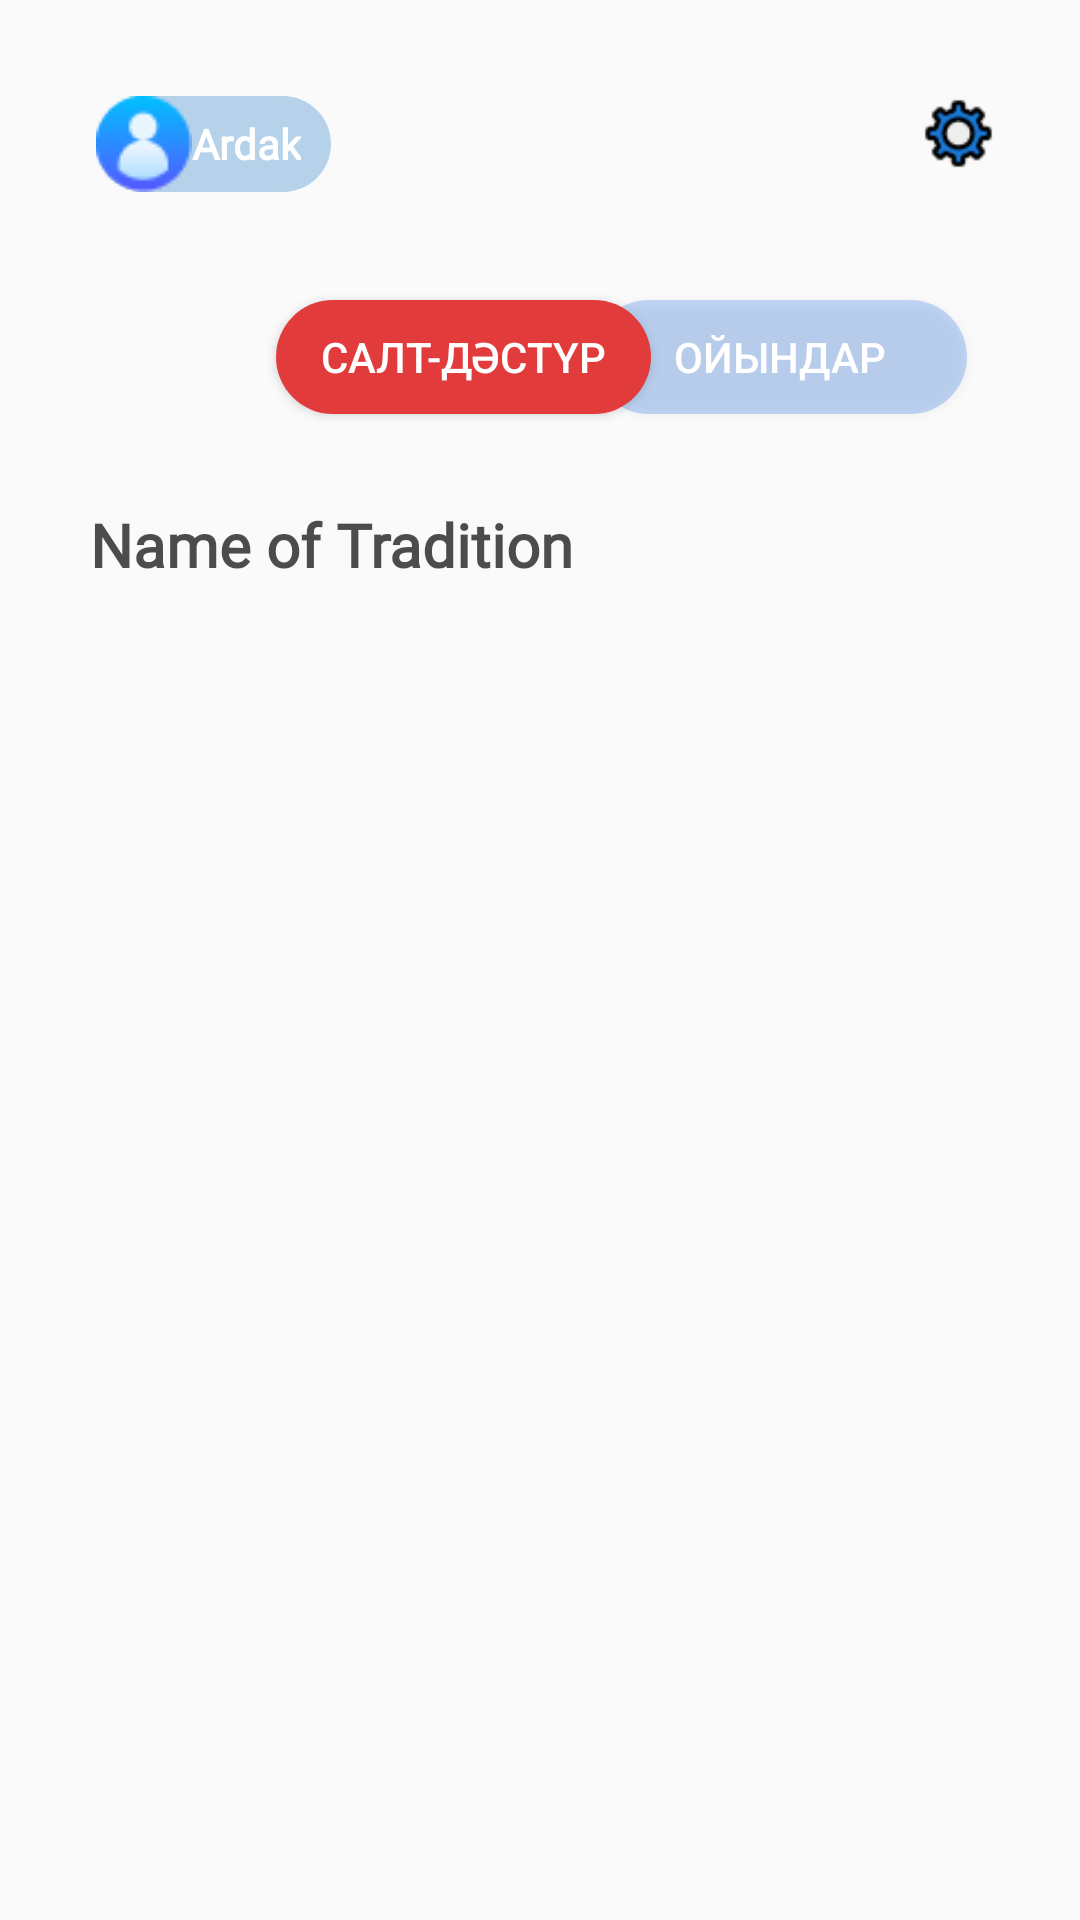

This screen was rendered from an Android layout file. Write that file and the resources it references.
<!-- AndroidManifest.xml: application theme Theme.Balaqai -->
<!-- res/layout/fragment_selected_tr_group.xml -->
<?xml version="1.0" encoding="utf-8"?>
<androidx.constraintlayout.widget.ConstraintLayout xmlns:android="http://schemas.android.com/apk/res/android"
    xmlns:app="http://schemas.android.com/apk/res-auto"
    xmlns:tools="http://schemas.android.com/tools"
    android:layout_width="match_parent"
    android:layout_height="match_parent"
    tools:context=".traditions.SelectedTrGroupFragment">

    <LinearLayout
        android:id="@+id/linearLayout"
        android:layout_width="wrap_content"
        android:layout_height="0dp"
        android:layout_marginStart="32dp"
        android:layout_marginTop="32dp"
        android:background="@drawable/user_style"
        android:gravity="center"
        android:orientation="horizontal"
        android:paddingRight="10dp"
        app:layout_constraintStart_toStartOf="parent"
        app:layout_constraintTop_toTopOf="parent">

        <ImageView
            android:layout_width="wrap_content"
            android:layout_height="wrap_content"
            android:src="@drawable/user_ic" />

        <TextView
            android:id="@+id/user_name"
            android:layout_width="wrap_content"
            android:layout_height="wrap_content"
            android:fontFamily="@font/ribeye"
            android:text="Ardak"
            android:textColor="@color/white"
            android:textSize="14sp"
            android:textStyle="bold" />
    </LinearLayout>

    <ImageView
        android:id="@+id/settings"
        android:layout_width="25dp"
        android:layout_height="25dp"
        android:layout_marginTop="32dp"
        android:layout_marginEnd="28dp"
        android:src="@drawable/ic_settings"
        app:layout_constraintEnd_toEndOf="parent"
        app:layout_constraintTop_toTopOf="parent" />

    <Button
        android:id="@+id/btn_games"
        android:layout_width="125dp"
        android:layout_height="38dp"
        android:layout_marginLeft="-20dp"
        android:background="@drawable/button_style_games"
        android:text="@string/games"
        android:textColor="@color/white"
        android:textSize="14sp"
        app:layout_constraintBottom_toBottomOf="@+id/btn_traditions"
        app:layout_constraintEnd_toEndOf="parent"
        app:layout_constraintHorizontal_bias="0.0"
        app:layout_constraintStart_toEndOf="@+id/btn_traditions"
        app:layout_constraintTop_toTopOf="@+id/btn_traditions"
        app:layout_constraintVertical_bias="0.0" />

    <Button
        android:id="@+id/btn_traditions"
        android:layout_width="125dp"
        android:layout_height="38dp"
        android:layout_marginStart="92dp"
        android:layout_marginTop="100dp"
        android:background="@drawable/button_style_tradition"
        android:text="@string/traditions"
        android:textColor="@color/white"
        android:textSize="14sp"
        app:layout_constraintStart_toStartOf="parent"
        app:layout_constraintTop_toTopOf="parent" />

    <TextView
        android:id="@+id/textView3"
        android:layout_width="match_parent"
        android:layout_height="wrap_content"
        android:layout_margin="30dp"
        android:fontFamily="@font/raleway_bold"
        android:text="Name of Tradition"
        android:textColor="#B2000000"
        android:textSize="20sp"
        android:textStyle="bold"
        app:layout_constraintEnd_toEndOf="parent"
        app:layout_constraintStart_toStartOf="parent"
        app:layout_constraintTop_toBottomOf="@+id/btn_traditions" />

    <androidx.recyclerview.widget.RecyclerView
        android:id="@+id/rcViewSelectedTr"
        android:layout_width="0dp"
        android:layout_height="0dp"
        android:layout_marginStart="5dp"
        android:layout_marginTop="20dp"
        android:layout_marginEnd="5dp"
        android:layout_marginBottom="5dp"
        app:layout_constraintBottom_toBottomOf="parent"
        app:layout_constraintEnd_toEndOf="parent"
        app:layout_constraintStart_toStartOf="parent"
        app:layout_constraintTop_toBottomOf="@+id/textView3" />

</androidx.constraintlayout.widget.ConstraintLayout>
<!-- resources referenced by this layout -->
<resources>
  <color name="white">#FFFFFFFF</color>
  <!-- drawable button_style_games (drawable) -->
  <?xml version="1.0" encoding="utf-8"?>
  <selector xmlns:android="http://schemas.android.com/apk/res/android">
      <item>
          <shape>
              <corners android:radius="40dp"/>
              <solid android:color="#4D4185EA"/>
          </shape>
      </item>
  </selector>
  <!-- drawable button_style_tradition (drawable) -->
  <?xml version="1.0" encoding="utf-8"?>
  <selector xmlns:android="http://schemas.android.com/apk/res/android">
      <item>
          <shape>
              <corners android:radius="40dp"/>
              <solid android:color="#E23B3B"/>
          </shape>
      </item>
  </selector>
  <!-- drawable ic_settings: png bitmap (drawable, 1506 bytes) -->
  <!-- drawable user_ic: png bitmap (drawable, 1182 bytes) -->
  <!-- drawable user_style (drawable) -->
  <?xml version="1.0" encoding="utf-8"?>
  <selector xmlns:android="http://schemas.android.com/apk/res/android">
      <item>
          <shape>
              <corners android:radius="40dp"/>
              <solid android:color="#4D1974C8"/>
          </shape>
      </item>
  </selector>
  <string name="games">ойындар</string>
  <string name="traditions">салт-дәстүр</string>
  <style name="Theme.Balaqai" parent="Theme.AppCompat.DayNight.NoActionBar">
          
          <item name="colorPrimary">#4555E1</item>
          <item name="colorPrimaryVariant">@color/purple_700</item>
          <item name="colorOnPrimary">@color/white</item>
          
          <item name="colorSecondary">@color/teal_200</item>
          <item name="colorSecondaryVariant">@color/teal_700</item>
          <item name="colorOnSecondary">@color/black</item>
          
          <item name="android:statusBarColor">?attr/colorPrimaryVariant</item>
          
          <item name="android:windowAnimationStyle">@style/CustomActivityAnimation</item>
      </style>
  <color name="purple_700">#FF3700B3</color>
  <color name="teal_200">#FF03DAC5</color>
  <color name="teal_700">#FF018786</color>
  <color name="black">#FF000000</color>
  <style name="CustomActivityAnimation" parent="@android:style/Animation.Activity">
          <item name="android:activityOpenEnterAnimation">@anim/slide_in_right</item>
          <item name="android:activityOpenExitAnimation">@anim/slide_out_left</item>
          <item name="android:activityCloseEnterAnimation">@anim/slide_in_left</item>
          <item name="android:activityCloseExitAnimation">@anim/slide_out_right</item>
      </style>
</resources>
